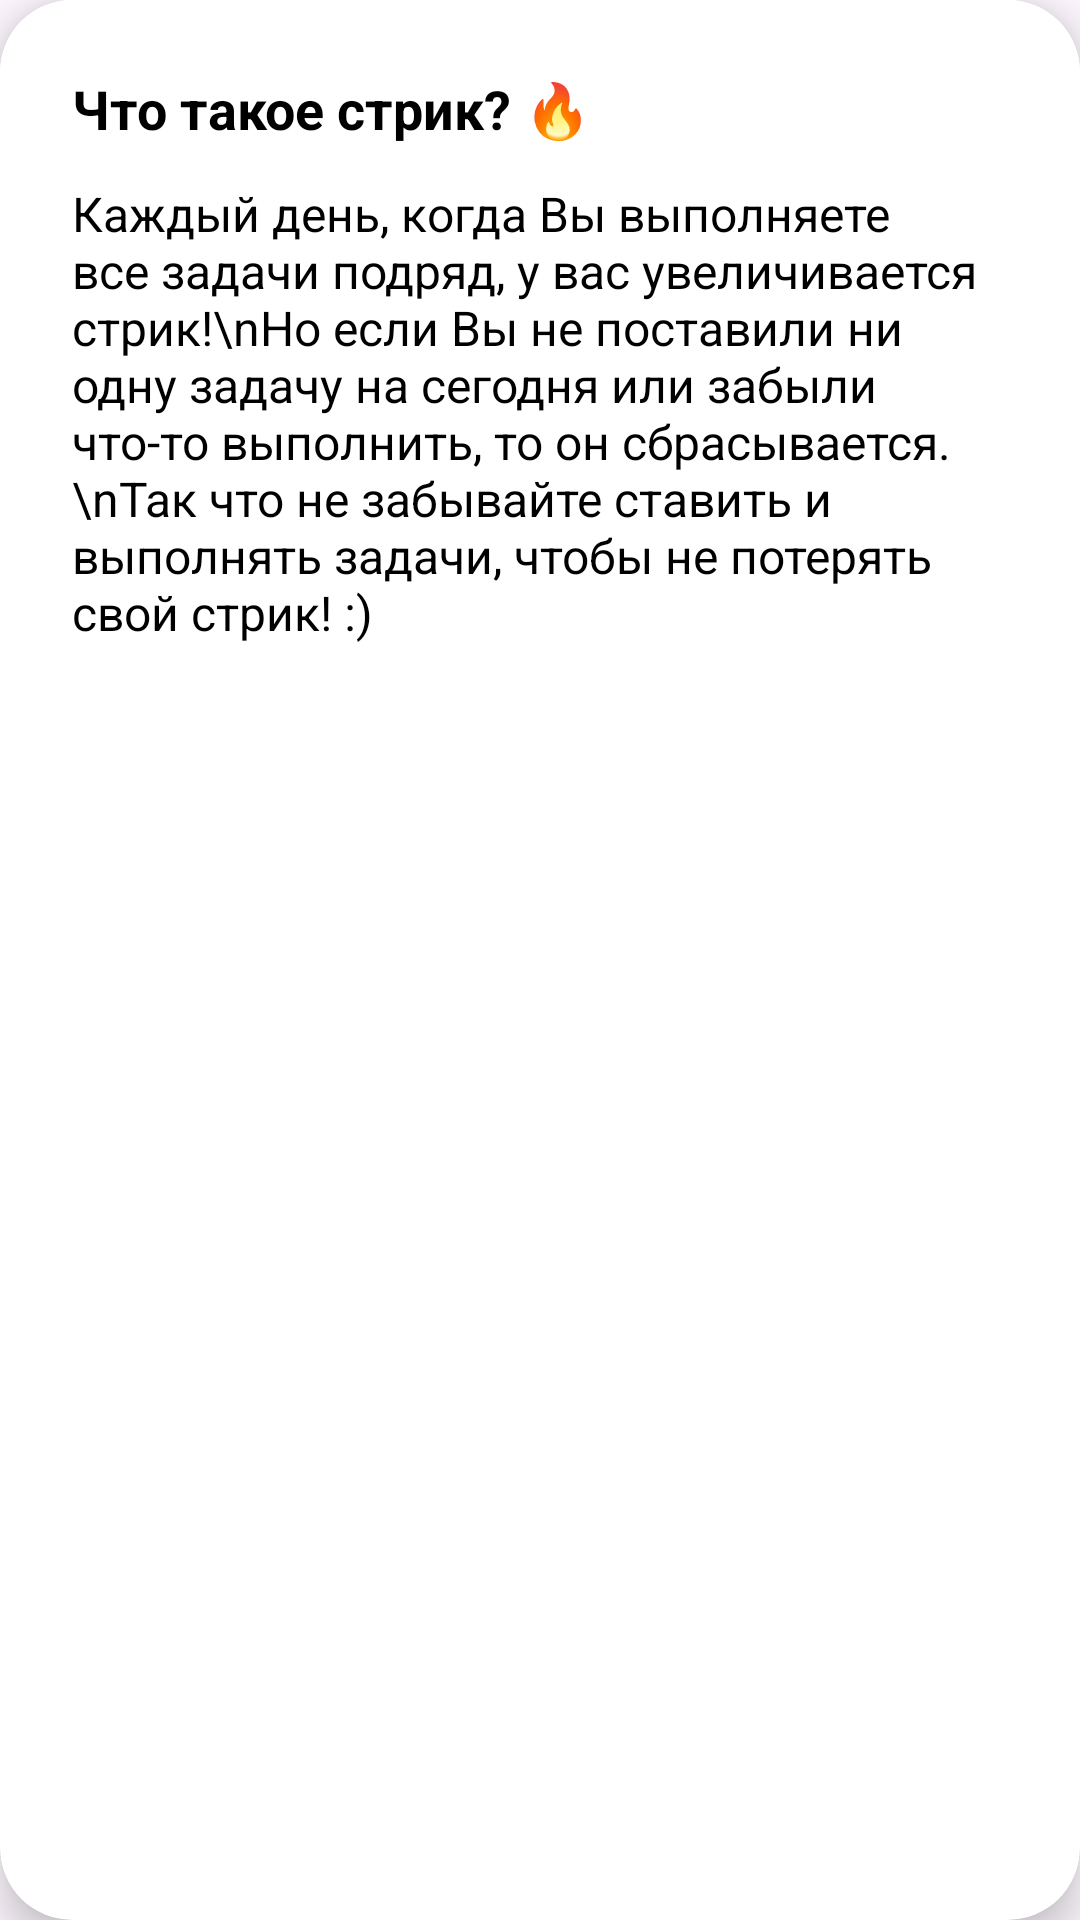

The Android layout XML behind this screen, and the referenced resources:
<!-- AndroidManifest.xml: application theme Theme.КалендарьЗадач -->
<!-- res/layout/dialog_streak_info.xml -->
<?xml version="1.0" encoding="utf-8"?>
<androidx.cardview.widget.CardView xmlns:android="http://schemas.android.com/apk/res/android"
    xmlns:card_view="http://schemas.android.com/apk/res-auto"
    android:layout_width="match_parent"
    android:layout_height="wrap_content"
    card_view:cardCornerRadius="24dp"
    card_view:cardElevation="8dp"
    android:layout_margin="16dp">
    <LinearLayout
        android:layout_width="match_parent"
        android:layout_height="wrap_content"
        android:orientation="vertical"
        android:padding="24dp"
        android:background="@android:color/white">

        <TextView
            android:id="@+id/streakTitle"
            android:layout_width="match_parent"
            android:layout_height="wrap_content"
            android:text="Что такое стрик? 🔥"
            android:textSize="18sp"
            android:textStyle="bold"
            android:textColor="@android:color/black" />

        <TextView
            android:id="@+id/streakDescription"
            android:layout_width="match_parent"
            android:layout_height="wrap_content"
            android:layout_marginTop="12dp"
            android:textSize="16sp"
            android:textColor="@android:color/black"
            android:text="Каждый день, когда Вы выполняете все задачи подряд, у вас увеличивается стрик!\nНо если Вы не поставили ни одну задачу на сегодня или забыли что-то выполнить, то он сбрасывается.\nТак что не забывайте ставить и выполнять задачи, чтобы не потерять свой стрик! :)" />
    </LinearLayout>
</androidx.cardview.widget.CardView>
<!-- resources referenced by this layout -->
<resources>
  <style name="Theme.КалендарьЗадач" parent="Base.Theme.КалендарьЗадач" />
  <style name="Base.Theme.КалендарьЗадач" parent="Theme.Material3.DayNight.NoActionBar">
          
          
      </style>
</resources>
